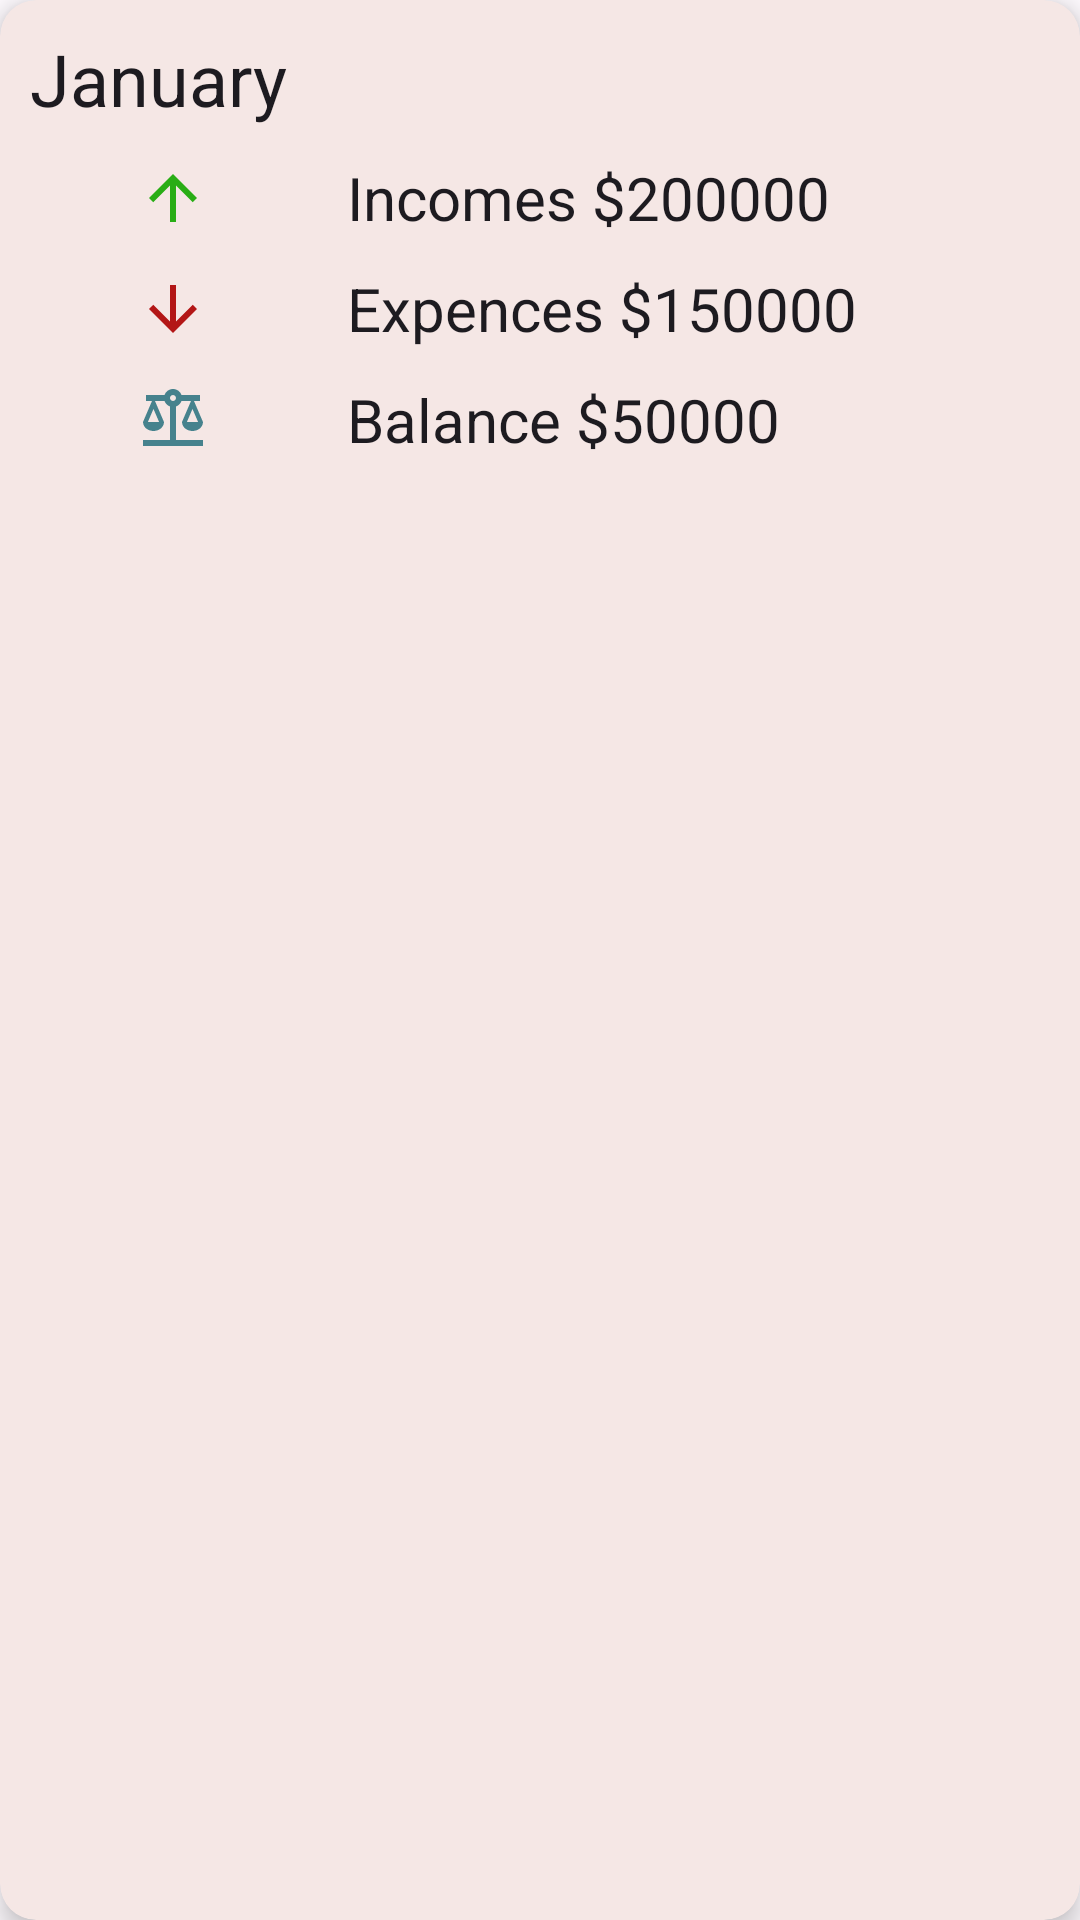

Reconstruct the res/layout file that produces this screen, plus the resources it refers to.
<!-- AndroidManifest.xml: application theme Theme.ExpenceTracker -->
<!-- res/layout/card_month_summary.xml -->
<?xml version="1.0" encoding="utf-8"?>
<com.google.android.material.card.MaterialCardView xmlns:android="http://schemas.android.com/apk/res/android"
    android:layout_width="match_parent"
    android:layout_height="wrap_content"
    xmlns:app="http://schemas.android.com/apk/res-auto"
    android:layout_marginTop="5sp"
    android:layout_marginBottom="5sp"
    android:layout_marginStart="10sp"
    android:layout_marginEnd="10sp"
    style="@style/MaterialCard.Elevated">

    <TableLayout
        android:layout_width="match_parent"
        android:layout_height="wrap_content"
        android:stretchColumns="1,2"
        android:shrinkColumns="0"
        android:padding="5sp">
        <TableRow>
            <TextView
                android:id="@+id/tvYearSummaryMonth"
                android:layout_column="0"
                android:layout_span="1"
                android:padding="5sp"
                android:layout_width="match_parent"
                android:layout_height="wrap_content"
                android:text="@string/card_month_name"
                style="@style/TextAppearance.Title.Large.Regular"/>
        </TableRow>
        <TableRow>
            <ImageView
                android:layout_width="match_parent"
                android:layout_height="match_parent"
                android:layout_gravity="center"
                android:layout_margin="5sp"
                app:srcCompat="@drawable/ic_arrow_upward_24"
                android:scaleType="fitCenter"/>
            <TextView
                android:id="@+id/tvYearSummaryIncomes"
                android:padding="5sp"
                android:layout_width="wrap_content"
                android:layout_height="wrap_content"
                android:text="@string/card_incomes"
                style="@style/TextAppearance.Title.Medium.Regular"/>
        </TableRow>
        <TableRow>
            <ImageView
                android:layout_width="match_parent"
                android:layout_height="match_parent"
                android:layout_gravity="center"
                android:layout_margin="5sp"
                app:srcCompat="@drawable/ic_arrow_downward_24"
                android:scaleType="fitCenter"/>
            <TextView
                android:id="@+id/tvYearSummaryExpences"
                android:padding="5sp"
                android:layout_width="match_parent"
                android:layout_height="wrap_content"
                android:text="@string/card_expences"
                style="@style/TextAppearance.Title.Medium.Regular"/>
        </TableRow>
        <TableRow>
            <ImageView
                android:id="@+id/imgCardBalance"
                android:layout_width="wrap_content"
                android:layout_height="wrap_content"
                android:layout_gravity="center"
                android:layout_margin="5sp"
                android:scaleType="fitCenter"
                app:srcCompat="@drawable/ic_bal_24" />
            <TextView
                android:id="@+id/tvYearSummaryBalance"
                android:padding="5sp"
                android:layout_width="wrap_content"
                android:layout_height="wrap_content"
                android:text="@string/card_balance"
                style="@style/TextAppearance.Title.Medium.Regular"/>
        </TableRow>

    </TableLayout>

</com.google.android.material.card.MaterialCardView>
<!-- resources referenced by this layout -->
<resources>
  <!-- drawable ic_arrow_downward_24 (drawable) -->
  <vector android:height="24dp" android:tint="#B31616"
      android:viewportHeight="24" android:viewportWidth="24"
      android:width="24dp" xmlns:android="http://schemas.android.com/apk/res/android">
      <path android:fillColor="@android:color/white" android:pathData="M20,12l-1.41,-1.41L13,16.17V4h-2v12.17l-5.58,-5.59L4,12l8,8 8,-8z"/>
  </vector>
  <!-- drawable ic_arrow_upward_24 (drawable) -->
  <vector android:height="24dp" android:tint="#29AD15"
      android:viewportHeight="24" android:viewportWidth="24"
      android:width="24dp" xmlns:android="http://schemas.android.com/apk/res/android">
      <path android:fillColor="@android:color/white" android:pathData="M4,12l1.41,1.41L11,7.83V20h2V7.83l5.58,5.59L20,12l-8,-8 -8,8z"/>
  </vector>
  <string name="card_balance">Balance $50000</string>
  <string name="card_expences">Expences $150000</string>
  <string name="card_incomes">Incomes $200000</string>
  <string name="card_month_name">January</string>
  <style name="MaterialCard.Elevated" parent="Widget.Material3.CardView.Elevated">
          <item name="cardBackgroundColor">?attr/colorSurface</item>
          <item name="cardElevation">5sp</item>
      </style>
  <style name="TextAppearance.Title.Large.Regular" parent="TextAppearance.Material3.TitleLarge">
          <item name="fontFamily">@font/roboto_light_italic</item>
          <item name="android:textStyle">normal</item>
          <item name="android:textAllCaps">false</item>
          <item name="android:textSize">24sp</item>
          <item name="android:letterSpacing">0</item>
      </style>
  <style name="TextAppearance.Title.Medium.Regular" parent="TextAppearance.Material3.TitleMedium">
          <item name="fontFamily">@font/roboto_light_italic</item>
          <item name="android:textStyle">normal</item>
          <item name="android:textAllCaps">false</item>
          <item name="android:textSize">20sp</item>
          <item name="android:letterSpacing">0</item>
      </style>
  <color name="md_theme_light_primary">#A23F00</color>
  <color name="md_theme_light_onPrimary">#FFFFFF</color>
  <color name="md_theme_light_primaryContainer">#FFDBCC</color>
  <color name="md_theme_light_onPrimaryContainer">#351000</color>
  <color name="md_theme_light_secondary">#006971</color>
  <color name="md_theme_light_onSecondary">#FFFFFF</color>
  <color name="md_theme_light_secondaryContainer">#87F3FF</color>
  <color name="md_theme_light_onSecondaryContainer">#002023</color>
  <color name="md_theme_light_tertiary">#006D3C</color>
  <color name="md_theme_light_onTertiary">#FFFFFF</color>
  <color name="md_theme_light_tertiaryContainer">#79FCAB</color>
  <color name="md_theme_light_onTertiaryContainer">#00210E</color>
  <color name="md_theme_light_error">#BA1A1A</color>
  <color name="md_theme_light_errorContainer">#FFDAD6</color>
  <color name="md_theme_light_onError">#FFFFFF</color>
  <color name="md_theme_light_onErrorContainer">#410002</color>
  <color name="md_theme_light_background">#FFFBFF</color>
  <color name="md_theme_light_onBackground">#201A18</color>
  <color name="md_theme_light_surface">#FFFBFF</color>
  <color name="md_theme_light_onSurface">#201A18</color>
  <color name="md_theme_light_surfaceVariant">#F4DED5</color>
  <color name="md_theme_light_onSurfaceVariant">#52443D</color>
  <color name="md_theme_light_outline">#85736C</color>
  <color name="md_theme_light_inverseOnSurface">#FBEEE9</color>
  <color name="md_theme_light_inverseSurface">#362F2C</color>
  <color name="md_theme_light_inversePrimary">#FFB695</color>
</resources>
